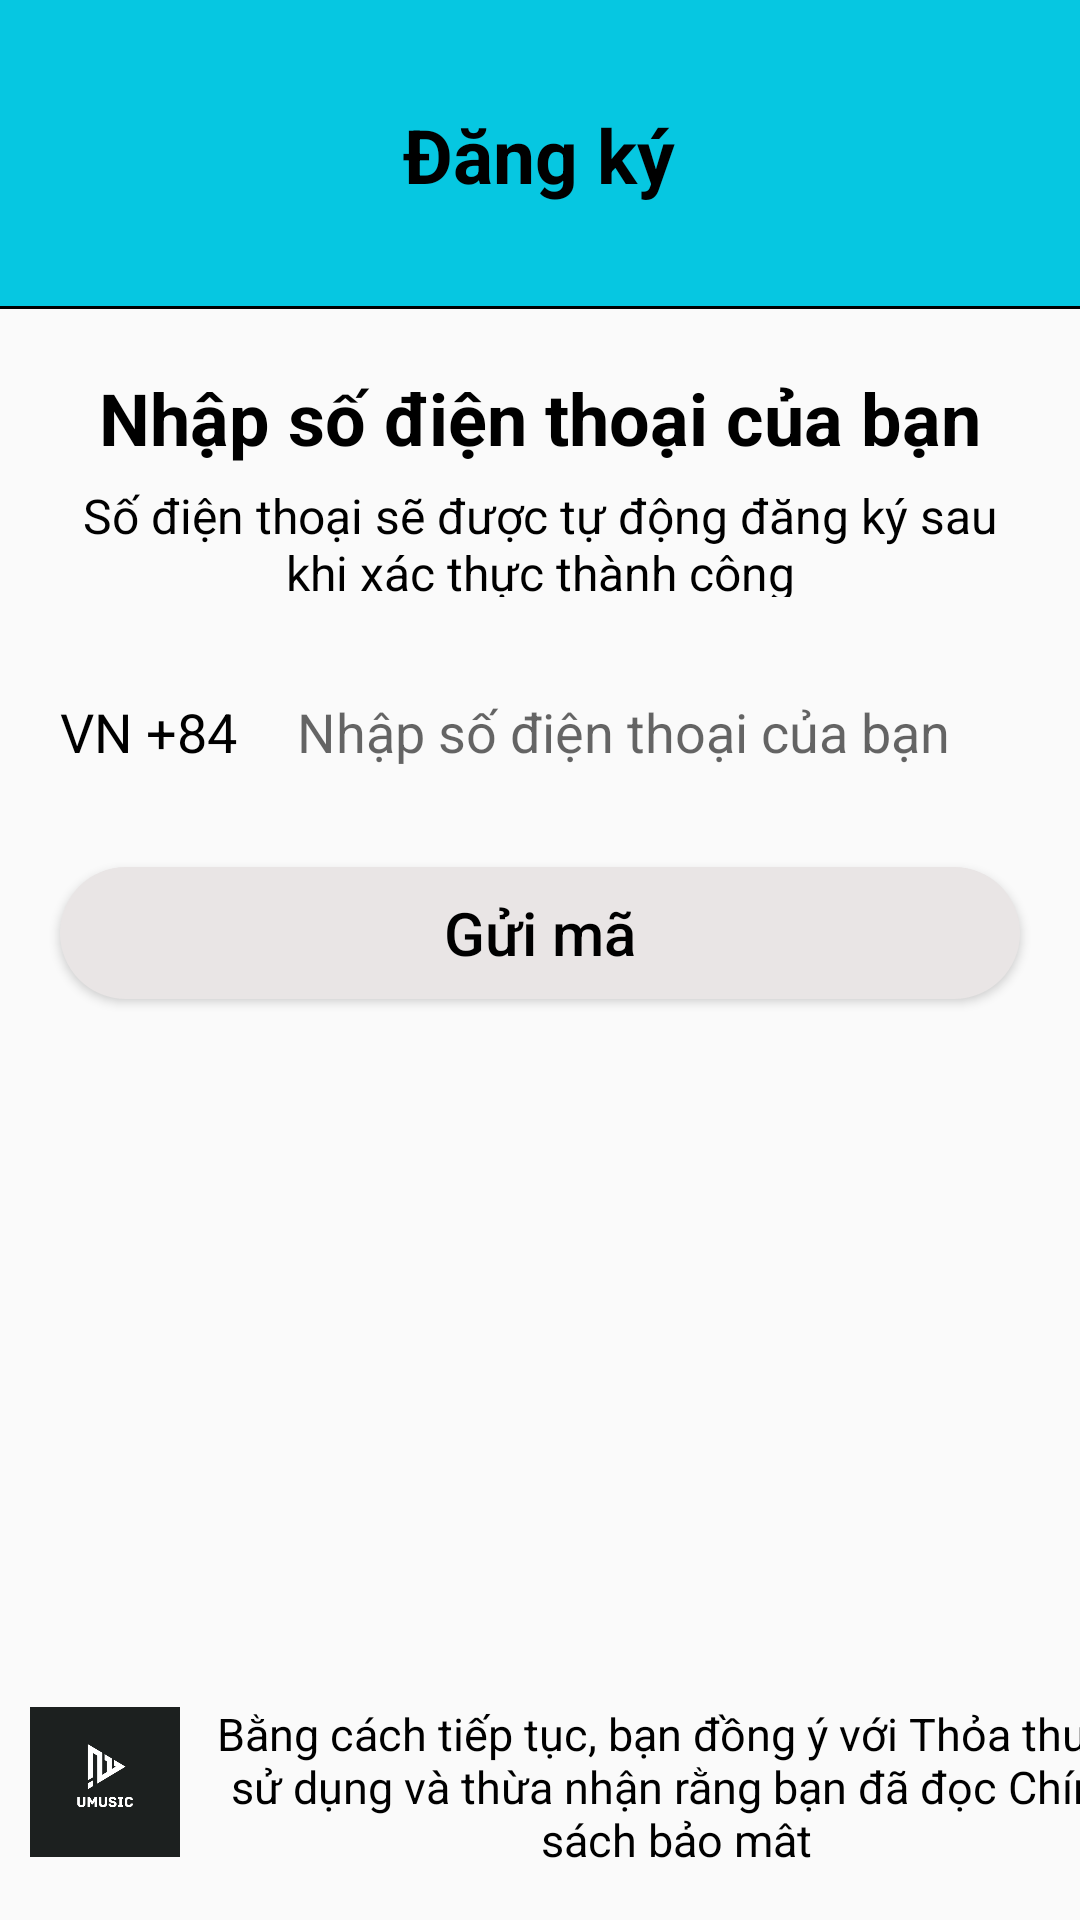

Write the Android layout XML for this screen, with the resource values it uses.
<!-- AndroidManifest.xml: application theme Theme.UMusic -->
<!-- res/layout/activity_verify_phone_number.xml -->
<?xml version="1.0" encoding="utf-8"?>
<RelativeLayout xmlns:android="http://schemas.android.com/apk/res/android"
    xmlns:app="http://schemas.android.com/apk/res-auto"
    xmlns:tools="http://schemas.android.com/tools"
    android:layout_width="match_parent"
    android:layout_height="match_parent"
    tools:context=".VerifyPhoneNumber">

    <RelativeLayout
        android:id="@+id/title_vrfphone"
        android:layout_width="match_parent"
        android:layout_height="103dp"
        android:background="@drawable/custom_title">

        <ImageView
            android:id="@+id/btn_back"
            android:layout_width="30dp"
            android:layout_height="30dp"
            android:src="@drawable/ic_back_black"
            android:layout_alignParentStart="true"
            android:layout_centerVertical="true"
            android:layout_marginStart="20dp"/>
        
        <TextView
            android:layout_width="133dp"
            android:layout_height="39dp"
            android:text="Đăng ký"
            android:textColor="@color/black"
            android:textSize="25sp"
            android:layout_centerInParent="true"
            android:gravity="center"
            android:textStyle="bold"/>

    </RelativeLayout>
    
    <TextView
        android:id="@+id/tv_typeyourphone"
        android:layout_width="match_parent"
        android:layout_height="38dp"
        android:layout_below="@+id/title_vrfphone"
        android:text="Nhập số điện thoại của bạn"
        android:textSize="24sp"
        android:textColor="@color/black"
        android:textStyle="bold"
        android:gravity="center_horizontal"
        android:layout_marginTop="20dp"/>

    <TextView
        android:id="@+id/tv_notetypeyourphone"
        android:layout_width="match_parent"
        android:layout_height="38dp"
        android:layout_marginLeft="20dp"
        android:layout_marginRight="20dp"
        android:layout_below="@+id/tv_typeyourphone"
        android:text="Số điện thoại sẽ được tự động đăng ký sau khi xác thực thành công"
        android:textSize="16sp"
        android:textColor="@color/black"
        android:gravity="center_horizontal" />
    
    <LinearLayout
        android:id="@+id/inputphoneregis"
        android:layout_width="match_parent"
        android:layout_height="wrap_content"
        android:layout_marginTop="20dp"
        android:layout_below="@id/tv_notetypeyourphone"
        android:orientation="horizontal">

        <TextView
            android:layout_width="wrap_content"
            android:layout_height="50dp"
            android:text="VN +84"
            android:textSize="18sp"
            android:textColor="@color/black"
            android:layout_marginLeft="20dp"
            android:layout_gravity="center"
            android:gravity="center"/>

        <EditText
            android:id="@+id/et_inputphoneregis"
            android:layout_width="match_parent"
            android:layout_height="50dp"
            android:layout_marginLeft="10dp"
            android:layout_marginRight="20dp"
            android:layout_gravity="center"
            android:hint="Nhập số điện thoại của bạn"
            android:inputType="number"
            android:paddingLeft="10dp"
            android:background="@drawable/custom_et_input"/>

    </LinearLayout>

    <FrameLayout
        android:id="@+id/verifyphone"
        android:layout_width="match_parent"
        android:layout_height="wrap_content"
        android:layout_below="@id/inputphoneregis">

        <Button
            android:id="@+id/btn_verifyphone"
            android:layout_width="match_parent"
            android:layout_height="44dp"
            android:layout_marginStart="20dp"
            android:layout_marginTop="20dp"
            android:layout_marginEnd="20dp"
            android:layout_marginBottom="20dp"
            android:background="@drawable/custom_button_register01"
            android:hint="Gửi mã"
            android:textColorHint="@color/black"
            android:textSize="20sp" />
        
        <ProgressBar
            android:id="@+id/progressBar"
            android:layout_width="40dp"
            android:layout_height="44dp"
            android:layout_gravity="center"
            android:visibility="gone"/>

    </FrameLayout>
    
    <LinearLayout
        android:layout_width="match_parent"
        android:layout_height="71dp"
        android:layout_below="@+id/verifyphone"
        android:layout_alignParentBottom="true"
        android:layout_marginBottom="20dp"
        android:orientation="horizontal"
        android:gravity="bottom">
        
        <ImageView
            android:layout_width="50dp"
            android:layout_height="52.43dp"
            android:src="@drawable/logo02"
            android:layout_marginLeft="10dp"/>
        
        <TextView
            android:layout_width="311dp"
            android:layout_height="52.43dp"
            android:text="Bằng cách tiếp tục, bạn đồng ý với Thỏa thuận sử dụng và thừa nhận rằng bạn đã đọc Chính sách bảo mật"
            android:layout_marginLeft="10dp"
            android:gravity="center_horizontal"
            android:textSize="15sp"
            android:textColor="@color/black"/>
        
    </LinearLayout>


</RelativeLayout>
<!-- resources referenced by this layout -->
<resources>
  <color name="black">#FF000000</color>
  <!-- drawable custom_button_register01 (drawable) -->
  <?xml version="1.0" encoding="utf-8"?>
  <shape xmlns:android="http://schemas.android.com/apk/res/android" android:shape="rectangle">
      <solid android:color="#E9E5E5"/>
      <corners android:radius="25dp"/>
  </shape>
  <!-- drawable custom_title (drawable) -->
  <?xml version="1.0" encoding="utf-8"?>
  <layer-list xmlns:android="http://schemas.android.com/apk/res/android">
      <item>
          <shape android:shape="rectangle">
  
              <stroke android:color="@color/black" android:width="2dp"/>
          </shape>
      </item>
  
      <item android:bottom="1dp">
          <shape android:shape="rectangle">
              <solid android:color="@color/primary"/>
          </shape>
      </item>
  </layer-list>
  <!-- drawable logo02: png bitmap (drawable, 10994 bytes) -->
  <style name="Theme.UMusic" parent="Base.Theme.UMusic" />
  <color name="primary">#06C7E1</color>
  <style name="Base.Theme.UMusic" parent="Theme.AppCompat.Light.NoActionBar">
          
          
      </style>
</resources>
